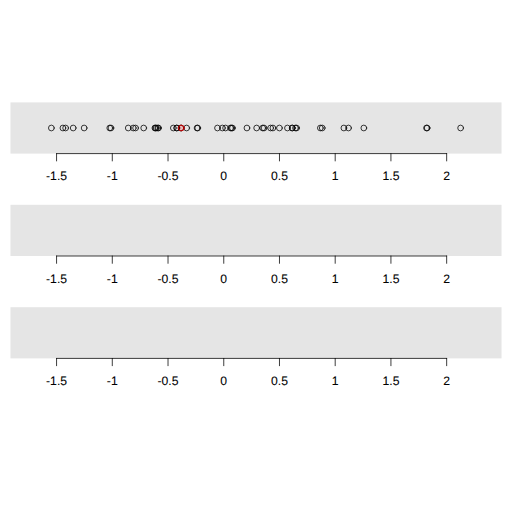
t = 0.00 s
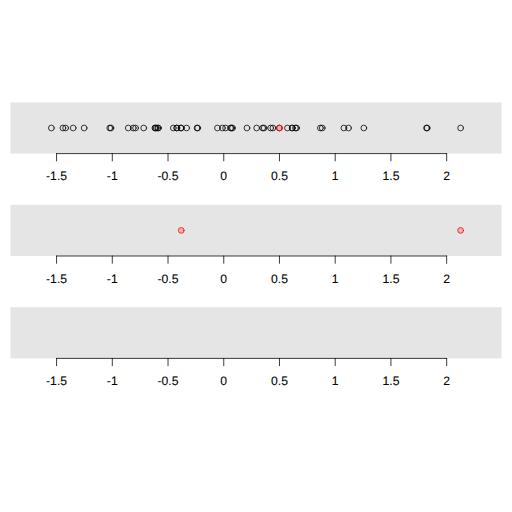
t = 2.00 s
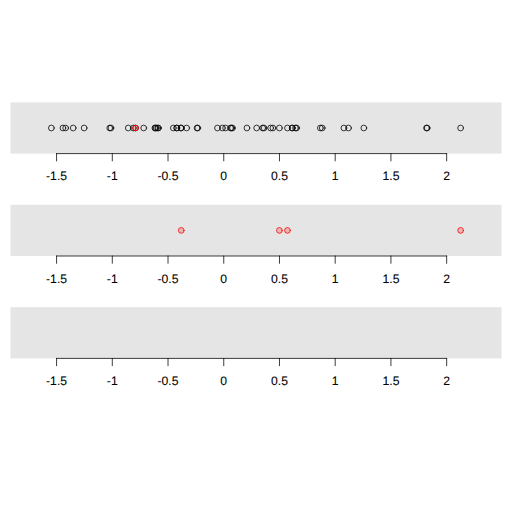
t = 4.00 s
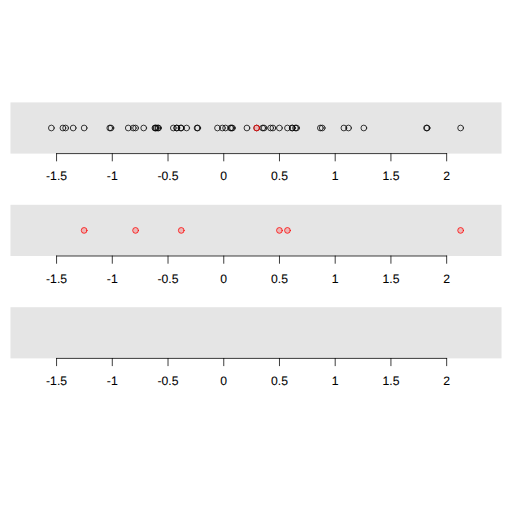
t = 6.00 s
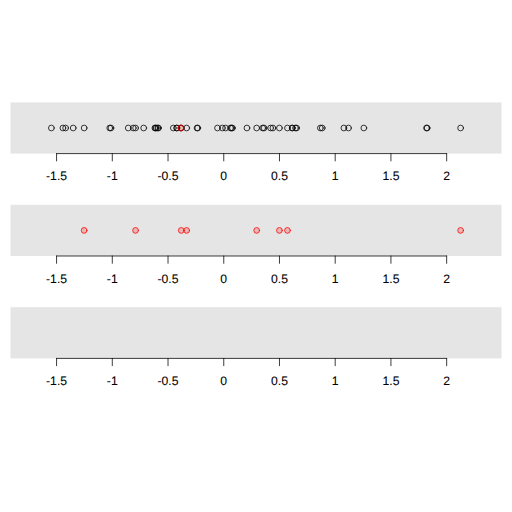
t = 8.00 s
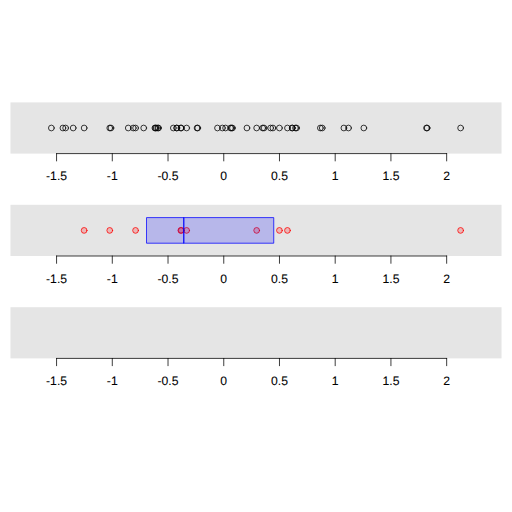
t = 10.00 s

The animated SVG that drew these frames (rendered in a browser with its animation timeline set to each time). Animation: 24 SMIL elements (animate=24); frames cover the first 10.00 s.

<?xml version="1.0" encoding="UTF-8"?>
<svg xmlns="http://www.w3.org/2000/svg" xmlns:xlink="http://www.w3.org/1999/xlink" width="671px" height="671.59px" viewBox="0 0 671 671.59" version="1.1" style="background-color:#fff"><g transform="translate(0, 671.59) scale(1, -1)"><g id="gridSVG" fill="none" stroke="rgb(0,0,0)" stroke-dasharray="none" stroke-width="1" font-size="16" font-family="Helvetica, Arial, FreeSans, Liberation Sans, Nimbus Sans L, sans-serif" opacity="1" stroke-linecap="round" stroke-linejoin="round" stroke-miterlimit="10" stroke-opacity="1" fill-opacity="0" font-weight="normal" font-style="normal"><g id="GRID.VP.1.1"><g id="GRID.VP.1::GRID.VP.2.1"><g id="GRID.rect.1.1"><rect id="GRID.rect.1.1.1" x="13.42" y="470.11" width="644.16" height="67.16" stroke="none" fill="rgb(229,229,229)" stroke-opacity="0" fill-opacity="1"/></g><g id="GRID.xaxis.2.1"><g id="major.1"><polyline id="major.1.1" points="73.9,470.11 585.59,470.11" fill="none"/></g><g id="ticks.1"><polyline id="ticks.1.1" points="73.9,470.11 73.9,460.51" fill="none"/><polyline id="ticks.1.2" points="147,470.11 147,460.51" fill="none"/><polyline id="ticks.1.3" points="220.1,470.11 220.1,460.51" fill="none"/><polyline id="ticks.1.4" points="293.2,470.11 293.2,460.51" fill="none"/><polyline id="ticks.1.5" points="366.29,470.11 366.29,460.51" fill="none"/><polyline id="ticks.1.6" points="439.39,470.11 439.39,460.51" fill="none"/><polyline id="ticks.1.7" points="512.49,470.11 512.49,460.51" fill="none"/><polyline id="ticks.1.8" points="585.59,470.11 585.59,460.51" fill="none"/></g><g id="labels.1"><g id="labels.1.1" transform="translate(73.9, 441.31)" stroke-width="0.1"><g id="labels.1.1.scale" transform="scale(1, -1)"><text x="0" y="0" id="labels.1.1.text" text-anchor="middle" fill="rgb(0,0,0)" fill-opacity="1"><tspan id="labels.1.1.tspan.1" dy="6.01" x="0">-1.5</tspan></text></g></g><g id="labels.1.2" transform="translate(147, 441.31)" stroke-width="0.1"><g id="labels.1.2.scale" transform="scale(1, -1)"><text x="0" y="0" id="labels.1.2.text" text-anchor="middle" fill="rgb(0,0,0)" fill-opacity="1"><tspan id="labels.1.2.tspan.1" dy="6.01" x="0">-1</tspan></text></g></g><g id="labels.1.3" transform="translate(220.1, 441.31)" stroke-width="0.1"><g id="labels.1.3.scale" transform="scale(1, -1)"><text x="0" y="0" id="labels.1.3.text" text-anchor="middle" fill="rgb(0,0,0)" fill-opacity="1"><tspan id="labels.1.3.tspan.1" dy="6.01" x="0">-0.5</tspan></text></g></g><g id="labels.1.4" transform="translate(293.2, 441.31)" stroke-width="0.1"><g id="labels.1.4.scale" transform="scale(1, -1)"><text x="0" y="0" id="labels.1.4.text" text-anchor="middle" fill="rgb(0,0,0)" fill-opacity="1"><tspan id="labels.1.4.tspan.1" dy="6.01" x="0">0</tspan></text></g></g><g id="labels.1.5" transform="translate(366.29, 441.31)" stroke-width="0.1"><g id="labels.1.5.scale" transform="scale(1, -1)"><text x="0" y="0" id="labels.1.5.text" text-anchor="middle" fill="rgb(0,0,0)" fill-opacity="1"><tspan id="labels.1.5.tspan.1" dy="6.01" x="0">0.5</tspan></text></g></g><g id="labels.1.6" transform="translate(439.39, 441.31)" stroke-width="0.1"><g id="labels.1.6.scale" transform="scale(1, -1)"><text x="0" y="0" id="labels.1.6.text" text-anchor="middle" fill="rgb(0,0,0)" fill-opacity="1"><tspan id="labels.1.6.tspan.1" dy="6.01" x="0">1</tspan></text></g></g><g id="labels.1.7" transform="translate(512.49, 441.31)" stroke-width="0.1"><g id="labels.1.7.scale" transform="scale(1, -1)"><text x="0" y="0" id="labels.1.7.text" text-anchor="middle" fill="rgb(0,0,0)" fill-opacity="1"><tspan id="labels.1.7.tspan.1" dy="6.01" x="0">1.5</tspan></text></g></g><g id="labels.1.8" transform="translate(585.59, 441.31)" stroke-width="0.1"><g id="labels.1.8.scale" transform="scale(1, -1)"><text x="0" y="0" id="labels.1.8.text" text-anchor="middle" fill="rgb(0,0,0)" fill-opacity="1"><tspan id="labels.1.8.tspan.1" dy="6.01" x="0">2</tspan></text></g></g></g></g></g><g id="GRID.VP.1::GRID.VP.3.1"><g id="GRID.rect.3.1"><rect id="GRID.rect.3.1.1" x="13.42" y="335.79" width="644.16" height="67.16" stroke="none" fill="rgb(229,229,229)" stroke-opacity="0" fill-opacity="1"/></g><g id="GRID.xaxis.4.1"><g id="major.2"><polyline id="major.2.1" points="73.9,335.79 585.59,335.79" fill="none"/></g><g id="ticks.2"><polyline id="ticks.2.1" points="73.9,335.79 73.9,326.19" fill="none"/><polyline id="ticks.2.2" points="147,335.79 147,326.19" fill="none"/><polyline id="ticks.2.3" points="220.1,335.79 220.1,326.19" fill="none"/><polyline id="ticks.2.4" points="293.2,335.79 293.2,326.19" fill="none"/><polyline id="ticks.2.5" points="366.29,335.79 366.29,326.19" fill="none"/><polyline id="ticks.2.6" points="439.39,335.79 439.39,326.19" fill="none"/><polyline id="ticks.2.7" points="512.49,335.79 512.49,326.19" fill="none"/><polyline id="ticks.2.8" points="585.59,335.79 585.59,326.19" fill="none"/></g><g id="labels.2"><g id="labels.2.1" transform="translate(73.9, 306.99)" stroke-width="0.1"><g id="labels.2.1.scale" transform="scale(1, -1)"><text x="0" y="0" id="labels.2.1.text" text-anchor="middle" fill="rgb(0,0,0)" fill-opacity="1"><tspan id="labels.2.1.tspan.1" dy="6.01" x="0">-1.5</tspan></text></g></g><g id="labels.2.2" transform="translate(147, 306.99)" stroke-width="0.1"><g id="labels.2.2.scale" transform="scale(1, -1)"><text x="0" y="0" id="labels.2.2.text" text-anchor="middle" fill="rgb(0,0,0)" fill-opacity="1"><tspan id="labels.2.2.tspan.1" dy="6.01" x="0">-1</tspan></text></g></g><g id="labels.2.3" transform="translate(220.1, 306.99)" stroke-width="0.1"><g id="labels.2.3.scale" transform="scale(1, -1)"><text x="0" y="0" id="labels.2.3.text" text-anchor="middle" fill="rgb(0,0,0)" fill-opacity="1"><tspan id="labels.2.3.tspan.1" dy="6.01" x="0">-0.5</tspan></text></g></g><g id="labels.2.4" transform="translate(293.2, 306.99)" stroke-width="0.1"><g id="labels.2.4.scale" transform="scale(1, -1)"><text x="0" y="0" id="labels.2.4.text" text-anchor="middle" fill="rgb(0,0,0)" fill-opacity="1"><tspan id="labels.2.4.tspan.1" dy="6.01" x="0">0</tspan></text></g></g><g id="labels.2.5" transform="translate(366.29, 306.99)" stroke-width="0.1"><g id="labels.2.5.scale" transform="scale(1, -1)"><text x="0" y="0" id="labels.2.5.text" text-anchor="middle" fill="rgb(0,0,0)" fill-opacity="1"><tspan id="labels.2.5.tspan.1" dy="6.01" x="0">0.5</tspan></text></g></g><g id="labels.2.6" transform="translate(439.39, 306.99)" stroke-width="0.1"><g id="labels.2.6.scale" transform="scale(1, -1)"><text x="0" y="0" id="labels.2.6.text" text-anchor="middle" fill="rgb(0,0,0)" fill-opacity="1"><tspan id="labels.2.6.tspan.1" dy="6.01" x="0">1</tspan></text></g></g><g id="labels.2.7" transform="translate(512.49, 306.99)" stroke-width="0.1"><g id="labels.2.7.scale" transform="scale(1, -1)"><text x="0" y="0" id="labels.2.7.text" text-anchor="middle" fill="rgb(0,0,0)" fill-opacity="1"><tspan id="labels.2.7.tspan.1" dy="6.01" x="0">1.5</tspan></text></g></g><g id="labels.2.8" transform="translate(585.59, 306.99)" stroke-width="0.1"><g id="labels.2.8.scale" transform="scale(1, -1)"><text x="0" y="0" id="labels.2.8.text" text-anchor="middle" fill="rgb(0,0,0)" fill-opacity="1"><tspan id="labels.2.8.tspan.1" dy="6.01" x="0">2</tspan></text></g></g></g></g></g><g id="GRID.VP.1::GRID.VP.4.1"><g id="GRID.rect.5.1"><rect id="GRID.rect.5.1.1" x="13.42" y="201.48" width="644.16" height="67.16" stroke="none" fill="rgb(229,229,229)" stroke-opacity="0" fill-opacity="1"/></g><g id="GRID.xaxis.6.1"><g id="major.3"><polyline id="major.3.1" points="73.9,201.48 585.59,201.48" fill="none"/></g><g id="ticks.3"><polyline id="ticks.3.1" points="73.9,201.48 73.9,191.88" fill="none"/><polyline id="ticks.3.2" points="147,201.48 147,191.88" fill="none"/><polyline id="ticks.3.3" points="220.1,201.48 220.1,191.88" fill="none"/><polyline id="ticks.3.4" points="293.2,201.48 293.2,191.88" fill="none"/><polyline id="ticks.3.5" points="366.29,201.48 366.29,191.88" fill="none"/><polyline id="ticks.3.6" points="439.39,201.48 439.39,191.88" fill="none"/><polyline id="ticks.3.7" points="512.49,201.48 512.49,191.88" fill="none"/><polyline id="ticks.3.8" points="585.59,201.48 585.59,191.88" fill="none"/></g><g id="labels.3"><g id="labels.3.1" transform="translate(73.9, 172.68)" stroke-width="0.1"><g id="labels.3.1.scale" transform="scale(1, -1)"><text x="0" y="0" id="labels.3.1.text" text-anchor="middle" fill="rgb(0,0,0)" fill-opacity="1"><tspan id="labels.3.1.tspan.1" dy="6.01" x="0">-1.5</tspan></text></g></g><g id="labels.3.2" transform="translate(147, 172.68)" stroke-width="0.1"><g id="labels.3.2.scale" transform="scale(1, -1)"><text x="0" y="0" id="labels.3.2.text" text-anchor="middle" fill="rgb(0,0,0)" fill-opacity="1"><tspan id="labels.3.2.tspan.1" dy="6.01" x="0">-1</tspan></text></g></g><g id="labels.3.3" transform="translate(220.1, 172.68)" stroke-width="0.1"><g id="labels.3.3.scale" transform="scale(1, -1)"><text x="0" y="0" id="labels.3.3.text" text-anchor="middle" fill="rgb(0,0,0)" fill-opacity="1"><tspan id="labels.3.3.tspan.1" dy="6.01" x="0">-0.5</tspan></text></g></g><g id="labels.3.4" transform="translate(293.2, 172.68)" stroke-width="0.1"><g id="labels.3.4.scale" transform="scale(1, -1)"><text x="0" y="0" id="labels.3.4.text" text-anchor="middle" fill="rgb(0,0,0)" fill-opacity="1"><tspan id="labels.3.4.tspan.1" dy="6.01" x="0">0</tspan></text></g></g><g id="labels.3.5" transform="translate(366.29, 172.68)" stroke-width="0.1"><g id="labels.3.5.scale" transform="scale(1, -1)"><text x="0" y="0" id="labels.3.5.text" text-anchor="middle" fill="rgb(0,0,0)" fill-opacity="1"><tspan id="labels.3.5.tspan.1" dy="6.01" x="0">0.5</tspan></text></g></g><g id="labels.3.6" transform="translate(439.39, 172.68)" stroke-width="0.1"><g id="labels.3.6.scale" transform="scale(1, -1)"><text x="0" y="0" id="labels.3.6.text" text-anchor="middle" fill="rgb(0,0,0)" fill-opacity="1"><tspan id="labels.3.6.tspan.1" dy="6.01" x="0">1</tspan></text></g></g><g id="labels.3.7" transform="translate(512.49, 172.68)" stroke-width="0.1"><g id="labels.3.7.scale" transform="scale(1, -1)"><text x="0" y="0" id="labels.3.7.text" text-anchor="middle" fill="rgb(0,0,0)" fill-opacity="1"><tspan id="labels.3.7.tspan.1" dy="6.01" x="0">1.5</tspan></text></g></g><g id="labels.3.8" transform="translate(585.59, 172.68)" stroke-width="0.1"><g id="labels.3.8.scale" transform="scale(1, -1)"><text x="0" y="0" id="labels.3.8.text" text-anchor="middle" fill="rgb(0,0,0)" fill-opacity="1"><tspan id="labels.3.8.tspan.1" dy="6.01" x="0">2</tspan></text></g></g></g></g></g><g id="GRID.circle.7.1"><circle id="GRID.circle.7.1.1" cx="419.94" cy="503.69" r="3.78"/><circle id="GRID.circle.7.1.2" cx="387.33" cy="503.69" r="3.78"/><circle id="GRID.circle.7.1.3" cx="259.07" cy="503.69" r="3.78"/><circle id="GRID.circle.7.1.4" cx="95.73" cy="503.69" r="3.78"/><circle id="GRID.circle.7.1.5" cx="258.2" cy="503.69" r="3.78"/><circle id="GRID.circle.7.1.6" cx="388.76" cy="503.69" r="3.78"/><circle id="GRID.circle.7.1.7" cx="188.22" cy="503.69" r="3.78"/><circle id="GRID.circle.7.1.8" cx="145.27" cy="503.69" r="3.78"/><circle id="GRID.circle.7.1.9" cx="231.71" cy="503.69" r="3.78"/><circle id="GRID.circle.7.1.10" cx="344.31" cy="503.69" r="3.78"/><circle id="GRID.circle.7.1.11" cx="82.24" cy="503.69" r="3.78"/><circle id="GRID.circle.7.1.12" cx="167.95" cy="503.69" r="3.78"/><circle id="GRID.circle.7.1.13" cx="382.88" cy="503.69" r="3.78"/><circle id="GRID.circle.7.1.14" cx="302.15" cy="503.69" r="3.78"/><circle id="GRID.circle.7.1.15" cx="231.43" cy="503.69" r="3.78"/><circle id="GRID.circle.7.1.16" cx="244.56" cy="503.69" r="3.78"/><circle id="GRID.circle.7.1.17" cx="203.69" cy="503.69" r="3.78"/><circle id="GRID.circle.7.1.18" cx="85.81" cy="503.69" r="3.78"/><circle id="GRID.circle.7.1.19" cx="560.02" cy="503.69" r="3.78"/><circle id="GRID.circle.7.1.20" cx="304.62" cy="503.69" r="3.78"/><circle id="GRID.circle.7.1.21" cx="303.45" cy="503.69" r="3.78"/><circle id="GRID.circle.7.1.22" cx="450.79" cy="503.69" r="3.78"/><circle id="GRID.circle.7.1.23" cx="336.39" cy="503.69" r="3.78"/><circle id="GRID.circle.7.1.24" cx="603.9" cy="503.69" r="3.78"/><circle id="GRID.circle.7.1.25" cx="422.38" cy="503.69" r="3.78"/><circle id="GRID.circle.7.1.26" cx="357.68" cy="503.69" r="3.78"/><circle id="GRID.circle.7.1.27" cx="207.63" cy="503.69" r="3.78"/><circle id="GRID.circle.7.1.28" cx="476.95" cy="503.69" r="3.78"/><circle id="GRID.circle.7.1.29" cx="236.95" cy="503.69" r="3.78"/><circle id="GRID.circle.7.1.30" cx="285" cy="503.69" r="3.78"/><circle id="GRID.circle.7.1.31" cx="323.61" cy="503.69" r="3.78"/><circle id="GRID.circle.7.1.32" cx="291.43" cy="503.69" r="3.78"/><circle id="GRID.circle.7.1.33" cx="204.73" cy="503.69" r="3.78"/><circle id="GRID.circle.7.1.34" cx="67.1" cy="503.69" r="3.78"/><circle id="GRID.circle.7.1.35" cx="346.07" cy="503.69" r="3.78"/><circle id="GRID.circle.7.1.36" cx="227.07" cy="503.69" r="3.78"/><circle id="GRID.circle.7.1.37" cx="354.69" cy="503.69" r="3.78"/><circle id="GRID.circle.7.1.38" cx="295.62" cy="503.69" r="3.78"/><circle id="GRID.circle.7.1.39" cx="383.22" cy="503.69" r="3.78"/><circle id="GRID.circle.7.1.40" cx="456.86" cy="503.69" r="3.78"/><circle id="GRID.circle.7.1.41" cx="559.19" cy="503.69" r="3.78"/><circle id="GRID.circle.7.1.42" cx="366.25" cy="503.69" r="3.78"/><circle id="GRID.circle.7.1.43" cx="174.55" cy="503.69" r="3.78"/><circle id="GRID.circle.7.1.44" cx="206.73" cy="503.69" r="3.78"/><circle id="GRID.circle.7.1.45" cx="376.77" cy="503.69" r="3.78"/><circle id="GRID.circle.7.1.46" cx="110.09" cy="503.69" r="3.78"/><circle id="GRID.circle.7.1.47" cx="143.68" cy="503.69" r="3.78"/><circle id="GRID.circle.7.1.48" cx="202.9" cy="503.69" r="3.78"/><circle id="GRID.circle.7.1.49" cx="237.48" cy="503.69" r="3.78"/><circle id="GRID.circle.7.1.50" cx="177.54" cy="503.69" r="3.78"/></g><animate xlink:href="#GRID.circle.8.1.1" attributeName="cy" begin="0s" calcMode="linear" dur="10s" values="503.69;369.37;369.37;369.37;369.37;369.37;369.37;369.37;369.37;369.37;369.37" repeatCount="1" fill="freeze"/><animate xlink:href="#GRID.circle.8.1.1" attributeName="visibility" begin="0s" calcMode="linear" dur="10s" values="visible;visible;visible;visible;visible;visible;visible;visible;visible;visible;visible" repeatCount="1" fill="freeze"/><g id="GRID.circle.8.1" visibility="hidden"><circle id="GRID.circle.8.1.1" cx="237.48" cy="503.69" r="3.78" stroke="rgb(255,0,0)" fill="rgb(255,0,0)" stroke-opacity="1" fill-opacity="0.2"/></g><animate xlink:href="#GRID.circle.9.1.1" attributeName="cy" begin="0s" calcMode="linear" dur="10s" values="503.69;503.69;369.37;369.37;369.37;369.37;369.37;369.37;369.37;369.37;369.37" repeatCount="1" fill="freeze"/><animate xlink:href="#GRID.circle.9.1.1" attributeName="visibility" begin="0s" calcMode="linear" dur="10s" values="hidden;visible;visible;visible;visible;visible;visible;visible;visible;visible;visible" repeatCount="1" fill="freeze"/><g id="GRID.circle.9.1" visibility="hidden"><circle id="GRID.circle.9.1.1" cx="603.9" cy="503.69" r="3.78" stroke="rgb(255,0,0)" fill="rgb(255,0,0)" stroke-opacity="1" fill-opacity="0.2"/></g><animate xlink:href="#GRID.circle.10.1.1" attributeName="cy" begin="0s" calcMode="linear" dur="10s" values="503.69;503.69;503.69;369.37;369.37;369.37;369.37;369.37;369.37;369.37;369.37" repeatCount="1" fill="freeze"/><animate xlink:href="#GRID.circle.10.1.1" attributeName="visibility" begin="0s" calcMode="linear" dur="10s" values="hidden;hidden;visible;visible;visible;visible;visible;visible;visible;visible;visible" repeatCount="1" fill="freeze"/><g id="GRID.circle.10.1" visibility="hidden"><circle id="GRID.circle.10.1.1" cx="366.25" cy="503.69" r="3.78" stroke="rgb(255,0,0)" fill="rgb(255,0,0)" stroke-opacity="1" fill-opacity="0.2"/></g><animate xlink:href="#GRID.circle.11.1.1" attributeName="cy" begin="0s" calcMode="linear" dur="10s" values="503.69;503.69;503.69;503.69;369.37;369.37;369.37;369.37;369.37;369.37;369.37" repeatCount="1" fill="freeze"/><animate xlink:href="#GRID.circle.11.1.1" attributeName="visibility" begin="0s" calcMode="linear" dur="10s" values="hidden;hidden;hidden;visible;visible;visible;visible;visible;visible;visible;visible" repeatCount="1" fill="freeze"/><g id="GRID.circle.11.1" visibility="hidden"><circle id="GRID.circle.11.1.1" cx="376.77" cy="503.69" r="3.78" stroke="rgb(255,0,0)" fill="rgb(255,0,0)" stroke-opacity="1" fill-opacity="0.2"/></g><animate xlink:href="#GRID.circle.12.1.1" attributeName="cy" begin="0s" calcMode="linear" dur="10s" values="503.69;503.69;503.69;503.69;503.69;369.37;369.37;369.37;369.37;369.37;369.37" repeatCount="1" fill="freeze"/><animate xlink:href="#GRID.circle.12.1.1" attributeName="visibility" begin="0s" calcMode="linear" dur="10s" values="hidden;hidden;hidden;hidden;visible;visible;visible;visible;visible;visible;visible" repeatCount="1" fill="freeze"/><g id="GRID.circle.12.1" visibility="hidden"><circle id="GRID.circle.12.1.1" cx="177.54" cy="503.69" r="3.78" stroke="rgb(255,0,0)" fill="rgb(255,0,0)" stroke-opacity="1" fill-opacity="0.2"/></g><animate xlink:href="#GRID.circle.13.1.1" attributeName="cy" begin="0s" calcMode="linear" dur="10s" values="503.69;503.69;503.69;503.69;503.69;503.69;369.37;369.37;369.37;369.37;369.37" repeatCount="1" fill="freeze"/><animate xlink:href="#GRID.circle.13.1.1" attributeName="visibility" begin="0s" calcMode="linear" dur="10s" values="hidden;hidden;hidden;hidden;hidden;visible;visible;visible;visible;visible;visible" repeatCount="1" fill="freeze"/><g id="GRID.circle.13.1" visibility="hidden"><circle id="GRID.circle.13.1.1" cx="110.09" cy="503.69" r="3.78" stroke="rgb(255,0,0)" fill="rgb(255,0,0)" stroke-opacity="1" fill-opacity="0.2"/></g><animate xlink:href="#GRID.circle.14.1.1" attributeName="cy" begin="0s" calcMode="linear" dur="10s" values="503.69;503.69;503.69;503.69;503.69;503.69;503.69;369.37;369.37;369.37;369.37" repeatCount="1" fill="freeze"/><animate xlink:href="#GRID.circle.14.1.1" attributeName="visibility" begin="0s" calcMode="linear" dur="10s" values="hidden;hidden;hidden;hidden;hidden;hidden;visible;visible;visible;visible;visible" repeatCount="1" fill="freeze"/><g id="GRID.circle.14.1" visibility="hidden"><circle id="GRID.circle.14.1.1" cx="336.39" cy="503.69" r="3.78" stroke="rgb(255,0,0)" fill="rgb(255,0,0)" stroke-opacity="1" fill-opacity="0.2"/></g><animate xlink:href="#GRID.circle.15.1.1" attributeName="cy" begin="0s" calcMode="linear" dur="10s" values="503.69;503.69;503.69;503.69;503.69;503.69;503.69;503.69;369.37;369.37;369.37" repeatCount="1" fill="freeze"/><animate xlink:href="#GRID.circle.15.1.1" attributeName="visibility" begin="0s" calcMode="linear" dur="10s" values="hidden;hidden;hidden;hidden;hidden;hidden;hidden;visible;visible;visible;visible" repeatCount="1" fill="freeze"/><g id="GRID.circle.15.1" visibility="hidden"><circle id="GRID.circle.15.1.1" cx="244.56" cy="503.69" r="3.78" stroke="rgb(255,0,0)" fill="rgb(255,0,0)" stroke-opacity="1" fill-opacity="0.2"/></g><animate xlink:href="#GRID.circle.16.1.1" attributeName="cy" begin="0s" calcMode="linear" dur="10s" values="503.69;503.69;503.69;503.69;503.69;503.69;503.69;503.69;503.69;369.37;369.37" repeatCount="1" fill="freeze"/><animate xlink:href="#GRID.circle.16.1.1" attributeName="visibility" begin="0s" calcMode="linear" dur="10s" values="hidden;hidden;hidden;hidden;hidden;hidden;hidden;hidden;visible;visible;visible" repeatCount="1" fill="freeze"/><g id="GRID.circle.16.1" visibility="hidden"><circle id="GRID.circle.16.1.1" cx="236.95" cy="503.69" r="3.78" stroke="rgb(255,0,0)" fill="rgb(255,0,0)" stroke-opacity="1" fill-opacity="0.2"/></g><animate xlink:href="#GRID.circle.17.1.1" attributeName="cy" begin="0s" calcMode="linear" dur="10s" values="503.69;503.69;503.69;503.69;503.69;503.69;503.69;503.69;503.69;503.69;369.37" repeatCount="1" fill="freeze"/><animate xlink:href="#GRID.circle.17.1.1" attributeName="visibility" begin="0s" calcMode="linear" dur="10s" values="hidden;hidden;hidden;hidden;hidden;hidden;hidden;hidden;hidden;visible;visible" repeatCount="1" fill="freeze"/><g id="GRID.circle.17.1" visibility="hidden"><circle id="GRID.circle.17.1.1" cx="143.68" cy="503.69" r="3.78" stroke="rgb(255,0,0)" fill="rgb(255,0,0)" stroke-opacity="1" fill-opacity="0.2"/></g><animate xlink:href="#rect1.1.1" attributeName="y" begin="0s" calcMode="linear" dur="12s" values="352.58;352.58;352.58;352.58;352.58;352.58;352.58;352.58;352.58;352.58;352.58;218.27" repeatCount="1" fill="freeze"/><animate xlink:href="#rect1.1.1" attributeName="visibility" begin="0s" calcMode="linear" dur="12s" values="hidden;hidden;hidden;hidden;hidden;hidden;hidden;hidden;hidden;hidden;visible;visible" repeatCount="1" fill="freeze"/><g id="rect1.1" visibility="hidden"><rect id="rect1.1.1" x="192.39" y="352.58" width="48.63" height="33.58" stroke="rgb(0,0,255)" fill="rgb(0,0,255)" stroke-opacity="1" fill-opacity="0.2"/></g><animate xlink:href="#rect2.1.1" attributeName="y" begin="0s" calcMode="linear" dur="12s" values="352.58;352.58;352.58;352.58;352.58;352.58;352.58;352.58;352.58;352.58;352.58;218.27" repeatCount="1" fill="freeze"/><animate xlink:href="#rect2.1.1" attributeName="visibility" begin="0s" calcMode="linear" dur="12s" values="hidden;hidden;hidden;hidden;hidden;hidden;hidden;hidden;hidden;hidden;visible;visible" repeatCount="1" fill="freeze"/><g id="rect2.1" visibility="hidden"><rect id="rect2.1.1" x="241.02" y="352.58" width="117.76" height="33.58" stroke="rgb(0,0,255)" fill="rgb(0,0,255)" stroke-opacity="1" fill-opacity="0.2"/></g></g></g></g></svg>